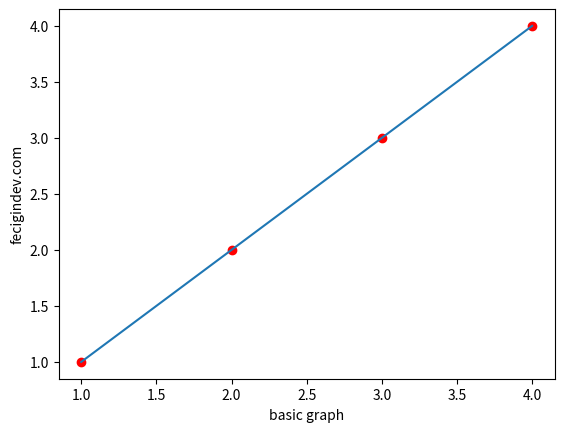

Reproduce this figure in Python.
import matplotlib.pyplot as plt

plt.plot([1,2,3,4],[1,2,3,4],'ro')
plt.plot([1,2,3,4],[1,2,3,4])
plt.ylabel('fecigindev.com')
plt.xlabel('basic graph')
plt.show()
